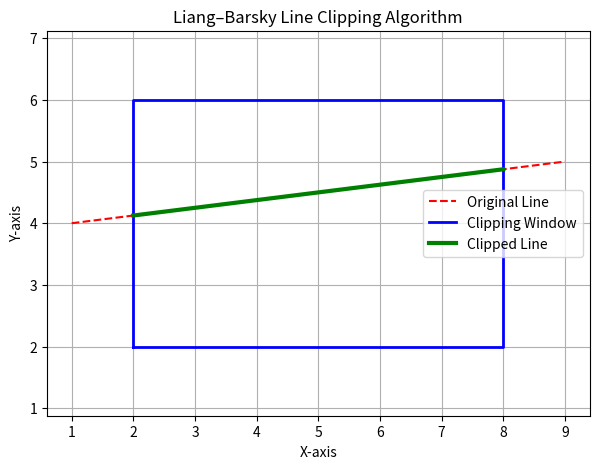

Here is the Python script that generated this plot:
import matplotlib.pyplot as plt

def liang_barsky(x1, y1, x2, y2, xmin, ymin, xmax, ymax):
    dx = x2 - x1
    dy = y2 - y1

    p = [-dx, dx, -dy, dy]
    q = [x1 - xmin, xmax - x1, y1 - ymin, ymax - y1]

    u1, u2 = 0.0, 1.0

    for pi, qi in zip(p, q):
        if pi == 0:
            if qi < 0:
                return None  # Line is outside
        else:
            t = qi / pi
            if pi < 0:
                u1 = max(u1, t)
            else:
                u2 = min(u2, t)

    if u1 > u2:
        return None

    cx1 = x1 + u1 * dx
    cy1 = y1 + u1 * dy
    cx2 = x1 + u2 * dx
    cy2 = y1 + u2 * dy

    return cx1, cy1, cx2, cy2


# ----------- INPUT VALUES -------------
xmin, ymin = 2, 2
xmax, ymax = 8, 6

x1, y1 = 1, 4
x2, y2 = 9, 5
# -------------------------------------

clipped = liang_barsky(x1, y1, x2, y2, xmin, ymin, xmax, ymax)

# ----------- VISUALIZATION ------------
plt.figure(figsize=(7, 5))

# Original line
plt.plot([x1, x2], [y1, y2], 'r--', label='Original Line')

# Clipping window
plt.plot(
    [xmin, xmax, xmax, xmin, xmin],
    [ymin, ymin, ymax, ymax, ymin],
    'b', linewidth=2, label='Clipping Window'
)

# Clipped line
if clipped:
    cx1, cy1, cx2, cy2 = clipped
    plt.plot([cx1, cx2], [cy1, cy2], 'g', linewidth=3, label='Clipped Line')

plt.xlabel('X-axis')
plt.ylabel('Y-axis')
plt.title('Liang–Barsky Line Clipping Algorithm')
plt.legend()
plt.grid(True)
plt.axis('equal')
plt.show()